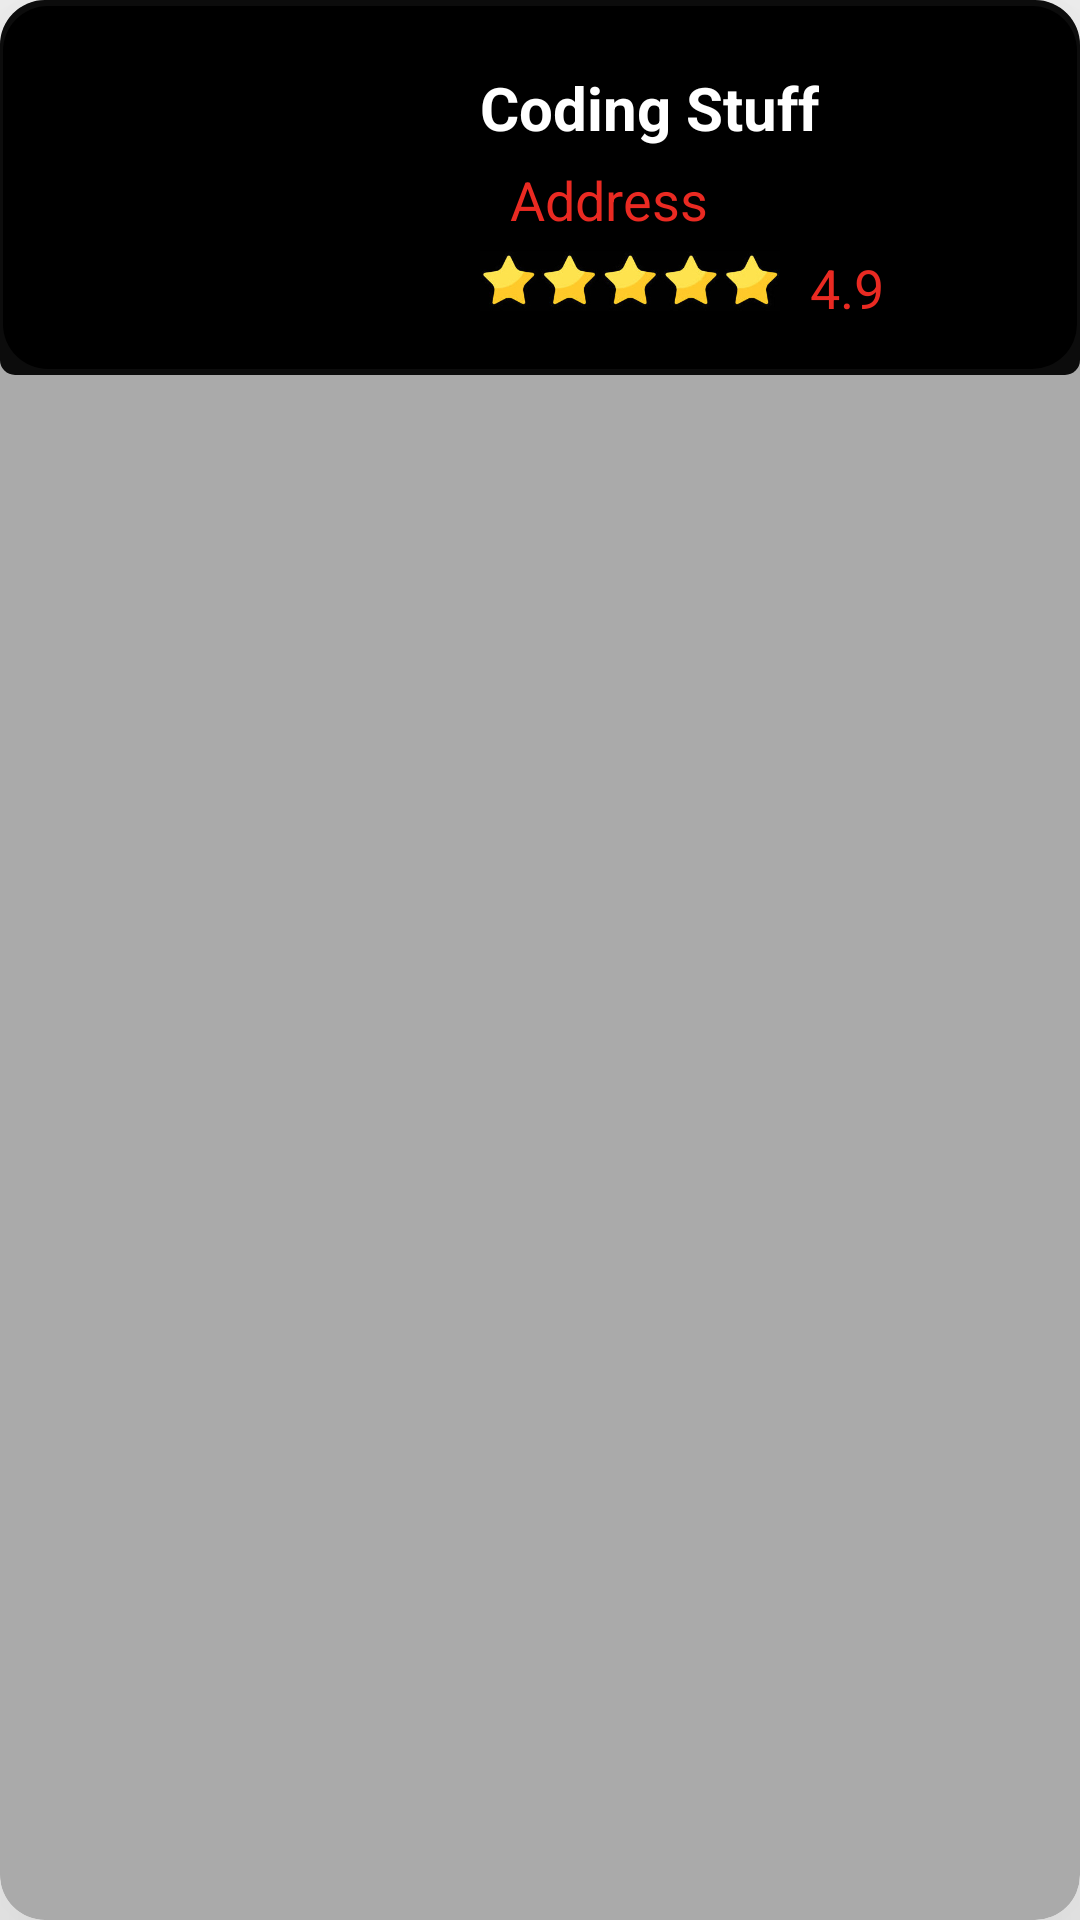

Reconstruct the res/layout file that produces this screen, plus the resources it refers to.
<!-- AndroidManifest.xml: application theme AppTheme -->
<!-- res/layout/category_card.xml -->
<?xml version="1.0" encoding="utf-8"?>
<androidx.cardview.widget.CardView
    xmlns:android="http://schemas.android.com/apk/res/android"
    xmlns:app="http://schemas.android.com/apk/res-auto"
    android:layout_width="match_parent"
    android:layout_height="wrap_content"
    app:cardBackgroundColor="@android:color/darker_gray"
    app:cardElevation="55dp"
    app:cardCornerRadius="15dp"
    android:id="@+id/parentId">

    <RelativeLayout
        android:layout_width="match_parent"
        android:layout_height="125dp"
        android:background="@drawable/background_with_shadow"
        android:gravity="center">

        <ImageView
            android:id="@+id/catImg1"
            android:layout_width="133dp"
            android:layout_height="120dp"
            android:scaleType="centerCrop" />

        <LinearLayout
            android:layout_width="match_parent"
            android:layout_height="114dp"
            android:orientation="vertical">

            <TextView
                android:id="@+id/catTxt1"
                android:layout_width="wrap_content"
                android:layout_height="wrap_content"
                android:paddingTop="20dp"
                android:paddingLeft="160dp"
                android:text="Coding Stuff"
                android:textColor="@android:color/white"
                android:textSize="20sp"
                android:maxLines="1"
                android:textStyle="bold" />

            <TextView
                android:id="@+id/catTxt2"
                android:layout_width="wrap_content"
                android:layout_height="wrap_content"
                android:layout_marginLeft="160dp"
                android:paddingTop="5dp"
                android:paddingLeft="10dp"
                android:maxLines="1"
                android:text="Address"
                android:textColor="@color/red"
                android:textSize="18dp"></TextView>

            <LinearLayout
                android:layout_width="match_parent"
                android:layout_height="30dp"
                android:paddingTop="5dp"
                android:orientation="horizontal">

                <ImageView
                    android:layout_width="100dp"
                    android:layout_height="20dp"
                    android:layout_marginLeft="160dp"
                    android:src="@drawable/stars" />

                <TextView
                    android:id="@+id/catTxt3"
                    android:layout_width="wrap_content"
                    android:layout_height="wrap_content"
                    android:paddingLeft="10dp"
                    android:text="4.9"
                    android:textColor="@color/red"
                    android:textSize="18dp" />


            </LinearLayout>


        </LinearLayout>


    </RelativeLayout>


</androidx.cardview.widget.CardView>
<!-- resources referenced by this layout -->
<resources>
  <color name="red">#ea2a22</color>
  <!-- drawable background_with_shadow (drawable) -->
  <?xml version="1.0" encoding="utf-8"?>
  <layer-list xmlns:android="http://schemas.android.com/apk/res/android">
      <item >
          <shape
              android:shape="rectangle">
              <solid android:color="@color/greyish_black" />
              <corners android:radius="5dp"/>
          </shape>
      </item>
      <item android:right="1dp" android:left="1dp" android:bottom="2dp" android:top="2dp">
          <shape
              android:shape="rectangle">
              <solid android:color="@android:color/black"/>
              <corners android:radius="15dp"/>
          </shape>
      </item>
  </layer-list>
  <!-- drawable stars: jpg bitmap (drawable, 12332 bytes) -->
  <style name="AppTheme" parent="Theme.AppCompat.Light.NoActionBar">
          
          <item name="colorPrimary">@color/colorPrimary</item>
          <item name="colorPrimaryDark">@color/colorPrimaryDark</item>
          <item name="colorAccent">@color/colorAccent</item>
      </style>
  <color name="greyish_black">#0c0c0c</color>
  <color name="colorPrimary">#008577</color>
  <color name="colorPrimaryDark">#00574B</color>
  <color name="colorAccent">#D81B60</color>
</resources>
